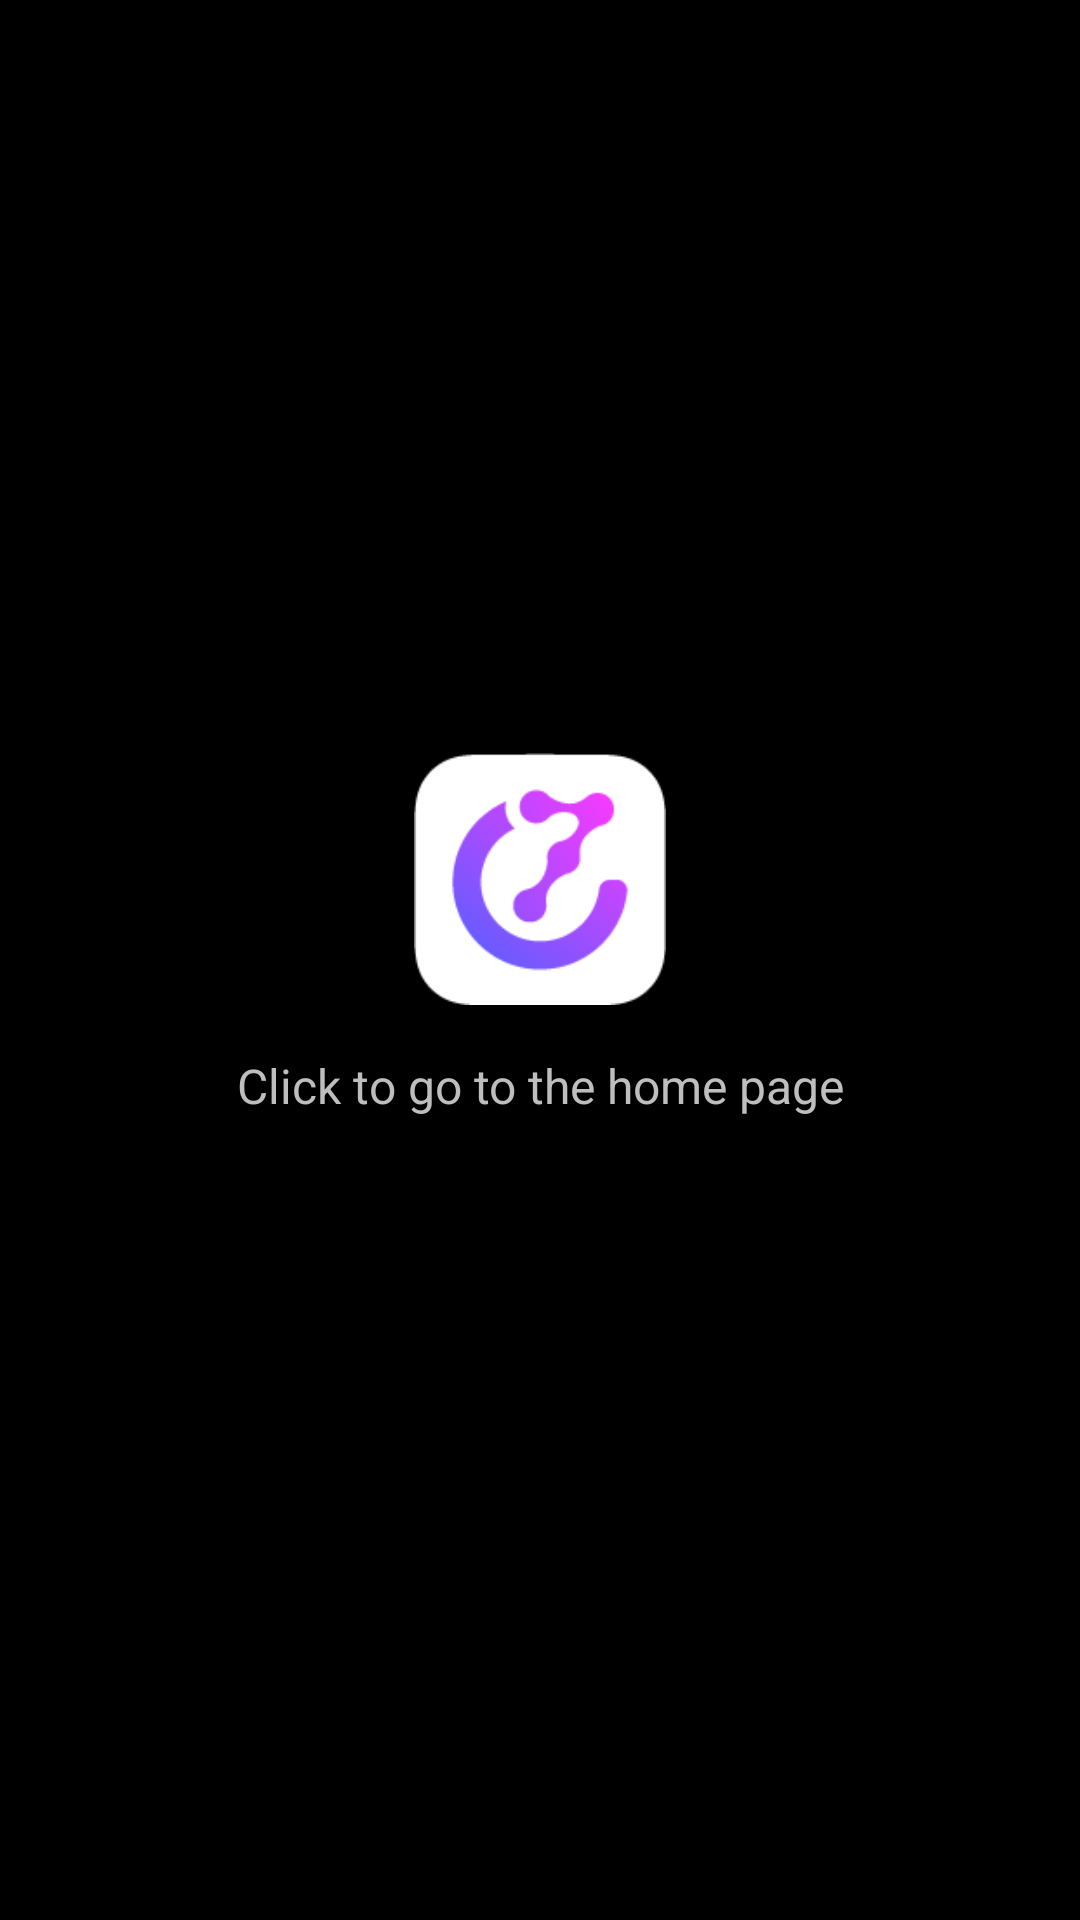

Layout XML and referenced resources for this Android screen:
<!-- AndroidManifest.xml: application theme AppTheme -->
<!-- res/layout/activity_oneplay_connection.xml -->
<?xml version="1.0" encoding="utf-8"?>
<RelativeLayout xmlns:android="http://schemas.android.com/apk/res/android"
    xmlns:tools="http://schemas.android.com/tools"
    android:layout_width="match_parent"
    android:layout_height="match_parent"
    tools:context=".OneplayConnection">

    <LinearLayout
        android:id="@+id/action_button"
        android:layout_width="wrap_content"
        android:layout_height="wrap_content"
        android:layout_centerInParent="true"
        android:background="?android:attr/selectableItemBackgroundBorderless"
        android:gravity="center"
        android:orientation="vertical"
        android:padding="16dp"
        android:translationY="-16dp"
        tools:ignore="UselessParent"
        tools:targetApi="lollipop">

        <ImageView
            android:id="@+id/action_button_logo"
            android:layout_width="116dp"
            android:layout_height="116dp"
            android:contentDescription="Home page button"
            android:padding="16dp"
            android:src="@mipmap/ic_launcher"
            tools:ignore="HardcodedText" />

        <ProgressBar
            android:id="@+id/action_button_progress"
            android:padding="16dp"
            android:layout_width="116dp"
            android:layout_height="116dp"
            android:visibility="gone"/>

        <TextView
            android:id="@+id/action_button_title"
            android:layout_width="wrap_content"
            android:layout_height="wrap_content"
            android:gravity="center"
            android:text="Click to go to the home page"
            android:textSize="16sp" />
    </LinearLayout>

</RelativeLayout>
<!-- resources referenced by this layout -->
<resources>
  <!-- mipmap ic_launcher: png bitmap (mipmap-hdpi, 2712 bytes) -->
  <style name="AppTheme" parent="AppBaseTheme">
          
          <item name="android:windowActionBar">false</item>
          <item name="android:windowNoTitle">true</item>
      </style>
  <style name="AppBaseTheme" parent="android:Theme">
          
      </style>
</resources>
